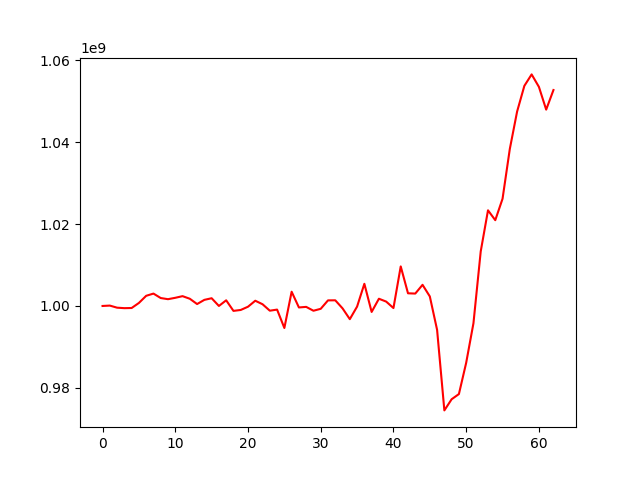

Values plotted in this chart, from the file beside it:
, 0
0, 1000000000
1, 1000093990
2, 999581038
3, 999465407
4, 999502386
5, 1000739810
6, 1002484375
7, 1003026617
8, 1001937131
9, 1001657675
10, 1001995472
11, 1002398860
12, 1001761733
13, 1000469621
14, 1001492958
15, 1001889279
16, 1000005144
17, 1001383905
18, 998799486
19, 999024955
20, 999816692
21, 1001279569
22, 1000422479
23, 998845914
24, 999113102
25, 994618129
26, 1003480691
27, 999636435
28, 999777388
29, 998834979
30, 999307106
31, 1001367065
32, 1001384449
33, 999415676
34, 996776620
35, 999851158
36, 1005417401
37, 998541344
38, 1001768000
39, 1001069928
40, 999491426
41, 1009666222
42, 1003096323
43, 1003029646
44, 1005167454
45, 1002332140
46, 994170006
47, 974482170
48, 977209444
49, 978474280
50, 986118943
51, 995785338
52, 1013338477
53, 1023372836
54, 1020963630
55, 1026196524
56, 1038371107
57, 1047495461
58, 1053788404
59, 1056585390
... 3 more rows
